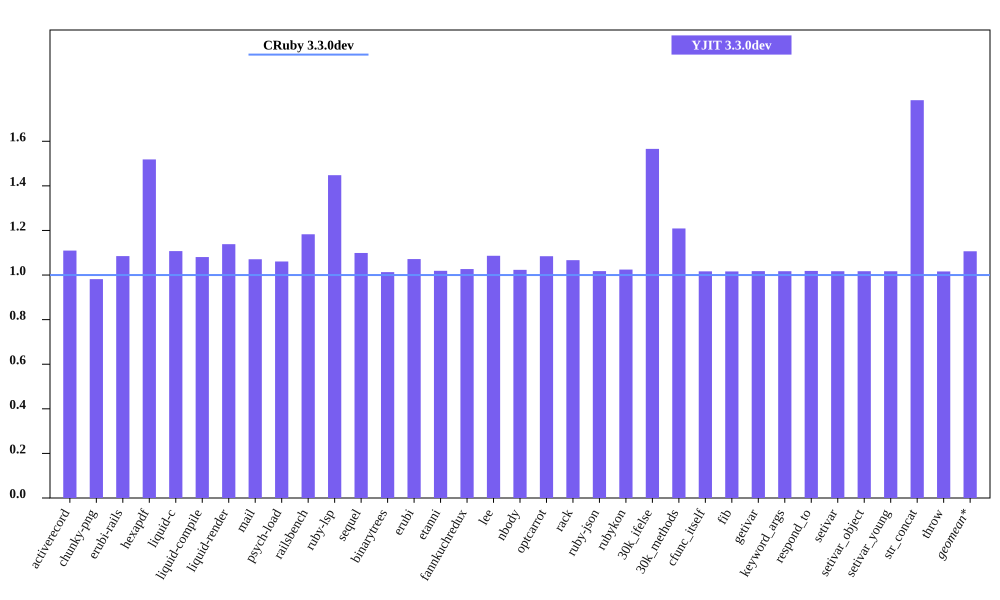

Data behind this chart, as committed beside it:
bench, CRuby 3.3.0dev mem (MiB), YJIT 3.3.0dev mem (MiB), Inline Code, Outlined Code, YJIT Mem overhead
activerecord, 50.55, 56.1, 1, 1
chunky-png, 44.66, 43.84, 1, 1
erubi-rails, 88.29, 95.79, 2, 2
hexapdf, 194.3, 295.1, 2, 2
liquid-c, 34.3, 37.98, 1, 1
liquid-compile, 33.41, 36.1, 1, 1
liquid-render, 34.59, 39.38, 1, 1
mail, 45.12, 48.31, 1, 1
psych-load, 33.02, 35.03, 1, 1
railsbench, 86.22, 102, 3, 3
ruby-lsp, 88.51, 128.2, 6, 5
sequel, 36.78, 40.42, 1, 1
binarytrees, 26.22, 26.57, 1, 1
erubi, 29.05, 31.14, 1, 1
etanni, 23.7, 24.15, 1, 1
fannkuchredux, 20.39, 20.94, 1, 1
lee, 31.16, 33.85, 1, 1
nbody, 20.29, 20.77, 1, 1
optcarrot, 58.72, 63.68, 1, 1
rack, 28.16, 30.04, 1, 1
ruby-json, 20.88, 21.25, 1, 1
rubykon, 54.61, 55.95, 1, 1
30k_ifelse, 64.22, 100.6, 6, 5
30k_methods, 55.38, 66.95, 2, 2
cfunc_itself, 20.27, 20.61, 1, 1
fib, 20.27, 20.59, 1, 1
getivar, 20.33, 20.69, 1, 1
keyword_args, 20.27, 20.61, 1, 1
respond_to, 20.34, 20.71, 1, 1
setivar, 20.34, 20.68, 1, 1
setivar_object, 20.27, 20.62, 1, 1
setivar_young, 20.27, 20.61, 1, 1
str_concat, 46.52, 83.0, 1, 1
throw, 20.33, 20.66, 1, 1
